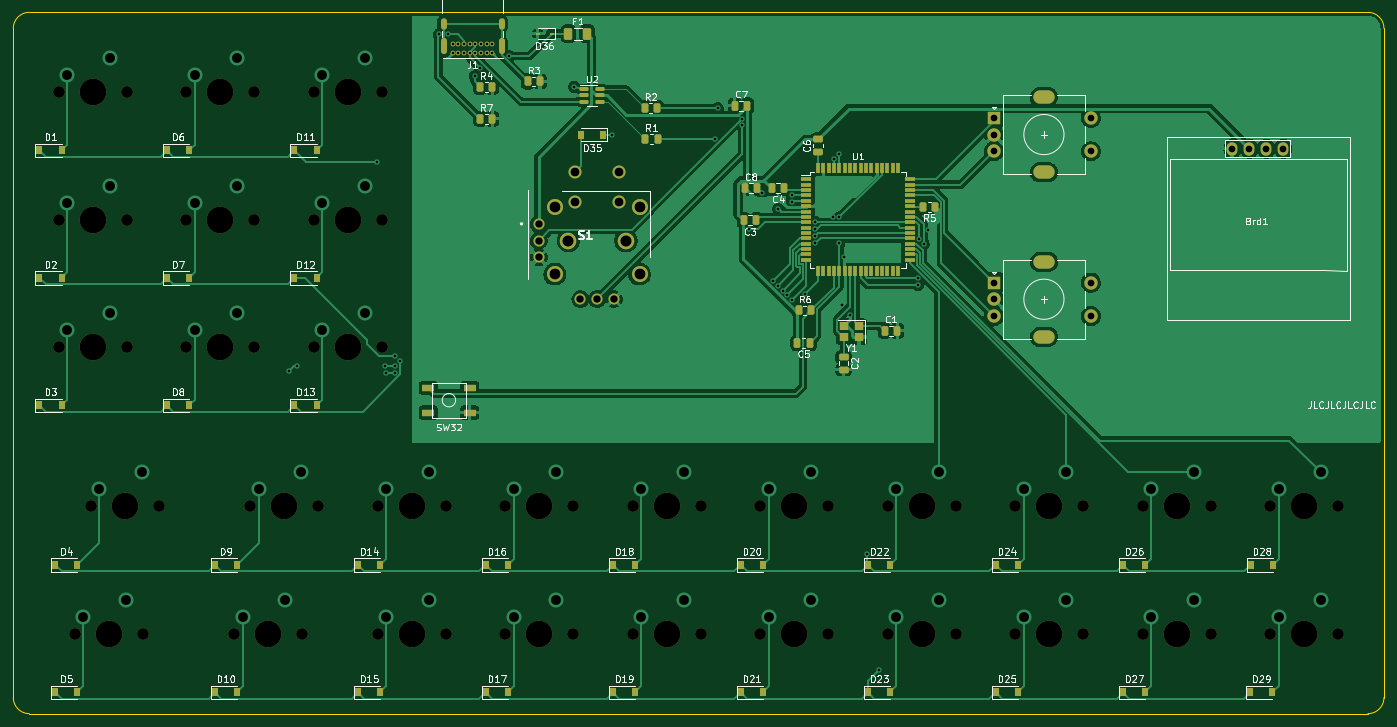
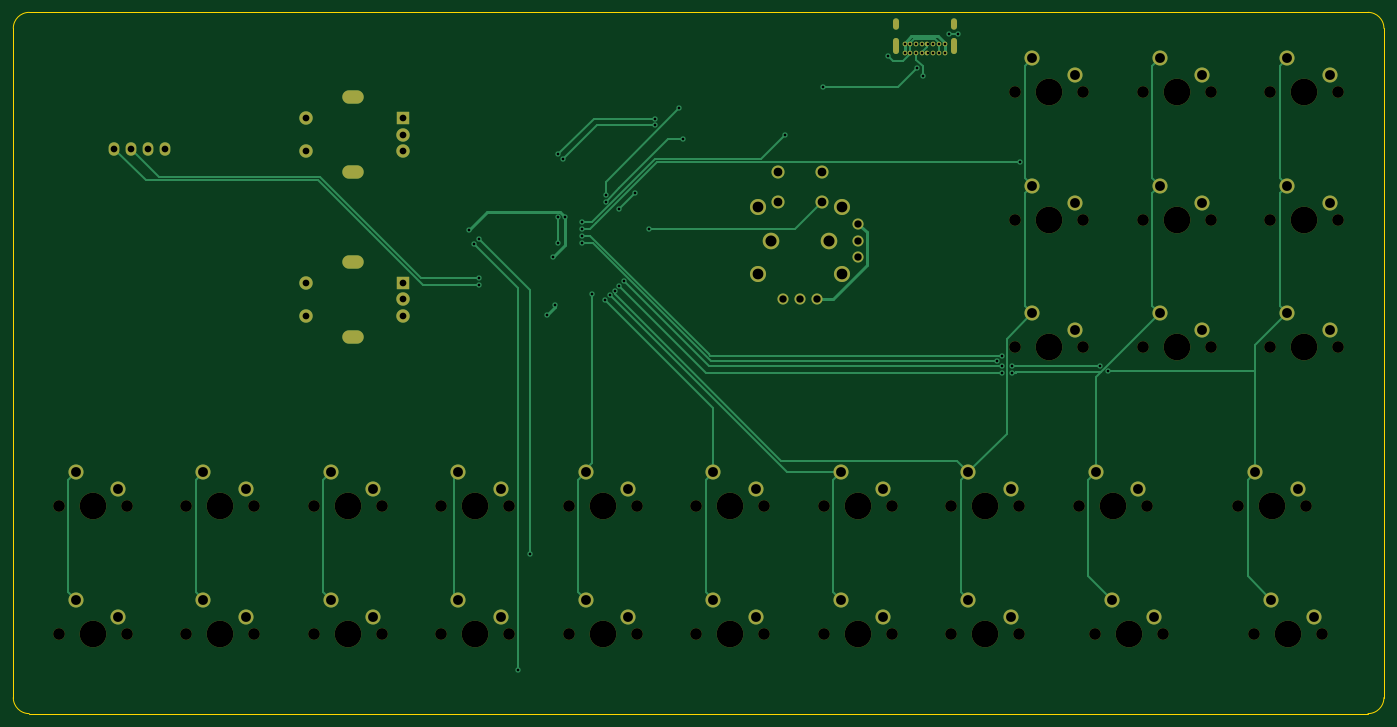
Circuit board: 9 layer files. Board 204.8 x 104.8 mm.
- bottom_copper: 3HMouse-B_Cu.gbr (18672 bytes)
- bottom_mask: 3HMouse-B_Mask.gbr (6944 bytes)
- bottom_silk: 3HMouse-B_Silkscreen.gbr (455 bytes)
- outline: 3HMouse-Edge_Cuts.gbr (986 bytes)
- top_copper: 3HMouse-F_Cu.gbr (204990 bytes)
- top_mask: 3HMouse-F_Mask.gbr (12261 bytes)
- top_silk: 3HMouse-F_Silkscreen.gbr (57093 bytes)
- drill: 3HMouse-NPTH.drl (1879 bytes)
- drill: 3HMouse-PTH.drl (3290 bytes)

=== bottom_copper: 3HMouse-B_Cu.gbr (18672 bytes, source omitted) ===
=== bottom_mask: 3HMouse-B_Mask.gbr (6944 bytes, source omitted) ===
=== bottom_silk: 3HMouse-B_Silkscreen.gbr ===
%TF.GenerationSoftware,KiCad,Pcbnew,(6.0.5)*%
%TF.CreationDate,2022-05-16T19:41:58-07:00*%
%TF.ProjectId,3HMouse,33484d6f-7573-4652-9e6b-696361645f70,rev?*%
%TF.SameCoordinates,Original*%
%TF.FileFunction,Legend,Bot*%
%TF.FilePolarity,Positive*%
%FSLAX46Y46*%
G04 Gerber Fmt 4.6, Leading zero omitted, Abs format (unit mm)*
G04 Created by KiCad (PCBNEW (6.0.5)) date 2022-05-16 19:41:58*
%MOMM*%
%LPD*%
G01*
G04 APERTURE LIST*
G04 APERTURE END LIST*
M02*

=== outline: 3HMouse-Edge_Cuts.gbr ===
%TF.GenerationSoftware,KiCad,Pcbnew,(6.0.5)*%
%TF.CreationDate,2022-05-16T19:41:58-07:00*%
%TF.ProjectId,3HMouse,33484d6f-7573-4652-9e6b-696361645f70,rev?*%
%TF.SameCoordinates,Original*%
%TF.FileFunction,Profile,NP*%
%FSLAX46Y46*%
G04 Gerber Fmt 4.6, Leading zero omitted, Abs format (unit mm)*
G04 Created by KiCad (PCBNEW (6.0.5)) date 2022-05-16 19:41:58*
%MOMM*%
%LPD*%
G01*
G04 APERTURE LIST*
%TA.AperFunction,Profile*%
%ADD10C,0.100000*%
%TD*%
G04 APERTURE END LIST*
D10*
X31750000Y-29368750D02*
X231775000Y-29368750D01*
X231775000Y-134143750D02*
X31750000Y-134143750D01*
X231775000Y-134143750D02*
G75*
G03*
X234156250Y-131762500I0J2381250D01*
G01*
X29368750Y-131762500D02*
X29368750Y-31750000D01*
X29368750Y-131762500D02*
G75*
G03*
X31750000Y-134143750I2381250J0D01*
G01*
X31750000Y-29368750D02*
G75*
G03*
X29368750Y-31750000I0J-2381250D01*
G01*
X234156250Y-31750000D02*
G75*
G03*
X231775000Y-29368750I-2381250J0D01*
G01*
X234156250Y-31750000D02*
X234156250Y-131762500D01*
M02*

=== top_copper: 3HMouse-F_Cu.gbr (204990 bytes, source omitted) ===
=== top_mask: 3HMouse-F_Mask.gbr (12261 bytes, source omitted) ===
=== top_silk: 3HMouse-F_Silkscreen.gbr (57093 bytes, source omitted) ===
=== drill: 3HMouse-NPTH.drl ===
M48
; DRILL file {KiCad (6.0.5)} date Mon May 16 19:41:56 2022
; FORMAT={-:-/ absolute / inch / decimal}
; #@! TF.CreationDate,2022-05-16T19:41:56-07:00
; #@! TF.GenerationSoftware,Kicad,Pcbnew,(6.0.5)
; #@! TF.FileFunction,NonPlated,1,2,NPTH
FMAT,2
INCH
; #@! TA.AperFunction,NonPlated,NPTH,ComponentDrill
T1C0.0591
; #@! TA.AperFunction,NonPlated,NPTH,ComponentDrill
T2C0.0689
; #@! TA.AperFunction,NonPlated,NPTH,ComponentDrill
T3C0.1570
%
G90
G05
T2
X1.425Y-1.625
X1.425Y-2.375
X1.425Y-3.125
X1.5188Y-4.8125
X1.6125Y-4.0625
X1.825Y-1.625
X1.825Y-2.375
X1.825Y-3.125
X1.9187Y-4.8125
X2.0125Y-4.0625
X2.175Y-1.625
X2.175Y-2.375
X2.175Y-3.125
X2.4562Y-4.8125
X2.55Y-4.0625
X2.575Y-1.625
X2.575Y-2.375
X2.575Y-3.125
X2.8562Y-4.8125
X2.925Y-1.625
X2.925Y-2.375
X2.925Y-3.125
X2.95Y-4.0625
X3.3Y-4.0625
X3.3Y-4.8125
X3.325Y-1.625
X3.325Y-2.375
X3.325Y-3.125
X3.7Y-4.0625
X3.7Y-4.8125
X4.05Y-4.0625
X4.05Y-4.8125
X4.45Y-4.0625
X4.45Y-4.8125
X4.8Y-4.0625
X4.8Y-4.8125
X5.2Y-4.0625
X5.2Y-4.8125
X5.55Y-4.0625
X5.55Y-4.8125
X5.95Y-4.0625
X5.95Y-4.8125
X6.3Y-4.0625
X6.3Y-4.8125
X6.7Y-4.0625
X6.7Y-4.8125
X7.05Y-4.0625
X7.05Y-4.8125
X7.45Y-4.0625
X7.45Y-4.8125
X7.8Y-4.0625
X7.8Y-4.8125
X8.2Y-4.0625
X8.2Y-4.8125
X8.55Y-4.0625
X8.55Y-4.8125
X8.95Y-4.0625
X8.95Y-4.8125
T3
X1.625Y-1.625
X1.625Y-2.375
X1.625Y-3.125
X1.7188Y-4.8125
X1.8125Y-4.0625
X2.375Y-1.625
X2.375Y-2.375
X2.375Y-3.125
X2.6562Y-4.8125
X2.75Y-4.0625
X3.125Y-1.625
X3.125Y-2.375
X3.125Y-3.125
X3.5Y-4.0625
X3.5Y-4.8125
X4.25Y-4.0625
X4.25Y-4.8125
X5.0Y-4.0625
X5.0Y-4.8125
X5.75Y-4.0625
X5.75Y-4.8125
X6.5Y-4.0625
X6.5Y-4.8125
X7.25Y-4.0625
X7.25Y-4.8125
X8.0Y-4.0625
X8.0Y-4.8125
X8.75Y-4.0625
X8.75Y-4.8125
T1
G00X7.1932Y-1.6545
M15
G01X7.2443Y-1.6545
M16
G05
G00X7.1932Y-2.0955
M15
G01X7.2443Y-2.0955
M16
G05
G00X7.1932Y-2.6233
M15
G01X7.2443Y-2.6233
M16
G05
G00X7.1932Y-3.0642
M15
G01X7.2443Y-3.0642
M16
G05
T0
M30

=== drill: 3HMouse-PTH.drl ===
M48
; DRILL file {KiCad (6.0.5)} date Mon May 16 19:41:56 2022
; FORMAT={-:-/ absolute / inch / decimal}
; #@! TF.CreationDate,2022-05-16T19:41:56-07:00
; #@! TF.GenerationSoftware,Kicad,Pcbnew,(6.0.5)
; #@! TF.FileFunction,Plated,1,2,PTH
FMAT,2
INCH
; #@! TA.AperFunction,Plated,PTH,ViaDrill
T1C0.0157
; #@! TA.AperFunction,Plated,PTH,ComponentDrill
T2C0.0157
; #@! TA.AperFunction,Plated,PTH,ComponentDrill
T3C0.0236
; #@! TA.AperFunction,Plated,PTH,ComponentDrill
T4C0.0394
; #@! TA.AperFunction,Plated,PTH,ComponentDrill
T5C0.0433
; #@! TA.AperFunction,Plated,PTH,ComponentDrill
T6C0.0512
; #@! TA.AperFunction,Plated,PTH,ComponentDrill
T7C0.0579
; #@! TA.AperFunction,Plated,PTH,ComponentDrill
T8C0.0630
; #@! TA.AperFunction,Plated,PTH,ComponentDrill
T9C0.0650
%
G90
G05
T1
X2.7773Y-3.2677
X2.8252Y-3.2348
X3.2979Y-2.035
X3.3448Y-3.2357
X3.3464Y-3.275
X3.4036Y-3.175
X3.4036Y-3.2356
X3.4036Y-3.275
X3.4338Y-3.207
X3.659Y-1.285
X3.7162Y-1.285
X3.87Y-1.53
X3.9023Y-1.4827
X4.0729Y-1.4121
X4.455Y-1.5938
X4.68Y-1.875
X5.2814Y-1.9014
X5.3Y-1.72
X5.4438Y-1.7806
X5.4438Y-1.82
X5.4811Y-2.4307
X5.5625Y-2.2188
X5.6257Y-2.7367
X5.6535Y-2.7645
X5.6562Y-2.3125
X5.6814Y-2.7924
X5.7098Y-2.8196
X5.735Y-2.2304
X5.735Y-2.27
X5.737Y-2.848
X5.8127Y-2.8127
X5.875Y-2.39
X5.875Y-2.47
X5.875Y-2.515
X5.875Y-2.4294
X5.9754Y-2.3621
X5.985Y-2.0187
X6.0148Y-2.3621
X6.015Y-1.99
X6.015Y-2.5138
X6.0312Y-2.875
X6.0434Y-2.5938
X6.0806Y-2.9375
X6.18Y-4.34
X6.25Y-5.025
X6.4798Y-2.7202
X6.48Y-2.7596
X6.4813Y-2.4905
X6.5107Y-2.5193
X6.5393Y-2.4375
T2
X3.7407Y-1.3419
X3.7407Y-1.395
X3.7742Y-1.3419
X3.7742Y-1.395
X3.8077Y-1.3419
X3.8077Y-1.395
X3.8411Y-1.3419
X3.8411Y-1.395
X3.8746Y-1.3419
X3.8746Y-1.395
X3.9081Y-1.3419
X3.9081Y-1.395
X3.9415Y-1.3419
X3.9415Y-1.395
X3.975Y-1.3419
X3.975Y-1.395
T4
X6.9235Y-1.7766
X6.9235Y-1.875
X6.9235Y-1.9734
X6.9235Y-2.7453
X6.9235Y-2.8438
X6.9235Y-2.9422
X7.4943Y-1.7766
X7.4943Y-1.9734
X7.4943Y-2.7453
X7.4943Y-2.9422
X8.3262Y-1.9577
X8.4262Y-1.9577
X8.5262Y-1.9577
X8.6262Y-1.9577
T5
X4.2471Y-2.4002
X4.2471Y-2.4987
X4.2471Y-2.5971
X4.4924Y-2.8424
X4.5908Y-2.8424
X4.6892Y-2.8424
T6
X4.4628Y-2.0951
X4.4628Y-2.2723
X4.7188Y-2.0951
X4.7188Y-2.2723
T7
X1.475Y-1.525
X1.475Y-2.275
X1.475Y-3.025
X1.5687Y-4.7125
X1.6625Y-3.9625
X1.725Y-1.425
X1.725Y-2.175
X1.725Y-2.925
X1.8187Y-4.6125
X1.9125Y-3.8625
X2.225Y-1.525
X2.225Y-2.275
X2.225Y-3.025
X2.475Y-1.425
X2.475Y-2.175
X2.475Y-2.925
X2.5063Y-4.7125
X2.6Y-3.9625
X2.7563Y-4.6125
X2.85Y-3.8625
X2.975Y-1.525
X2.975Y-2.275
X2.975Y-3.025
X3.225Y-1.425
X3.225Y-2.175
X3.225Y-2.925
X3.35Y-3.9625
X3.35Y-4.7125
X3.6Y-3.8625
X3.6Y-4.6125
X4.1Y-3.9625
X4.1Y-4.7125
X4.35Y-3.8625
X4.35Y-4.6125
X4.85Y-3.9625
X4.85Y-4.7125
X5.1Y-3.8625
X5.1Y-4.6125
X5.6Y-3.9625
X5.6Y-4.7125
X5.85Y-3.8625
X5.85Y-4.6125
X6.35Y-3.9625
X6.35Y-4.7125
X6.6Y-3.8625
X6.6Y-4.6125
X7.1Y-3.9625
X7.1Y-4.7125
X7.35Y-3.8625
X7.35Y-4.6125
X7.85Y-3.9625
X7.85Y-4.7125
X8.1Y-3.8625
X8.1Y-4.6125
X8.6Y-3.9625
X8.6Y-4.7125
X8.85Y-3.8625
X8.85Y-4.6125
T8
X4.3418Y-2.3018
X4.3418Y-2.6955
X4.8398Y-2.3018
X4.8398Y-2.6955
T9
X4.4215Y-2.4987
X4.7601Y-2.4987
T3
G00X3.6876Y-1.2391
M15
G01X3.6876Y-1.2076
M16
G05
G00X3.6876Y-1.3859
M15
G01X3.6876Y-1.3269
M16
G05
G00X4.0281Y-1.2391
M15
G01X4.0281Y-1.2076
M16
G05
G00X4.0281Y-1.3859
M15
G01X4.0281Y-1.3269
M16
G05
T0
M30
